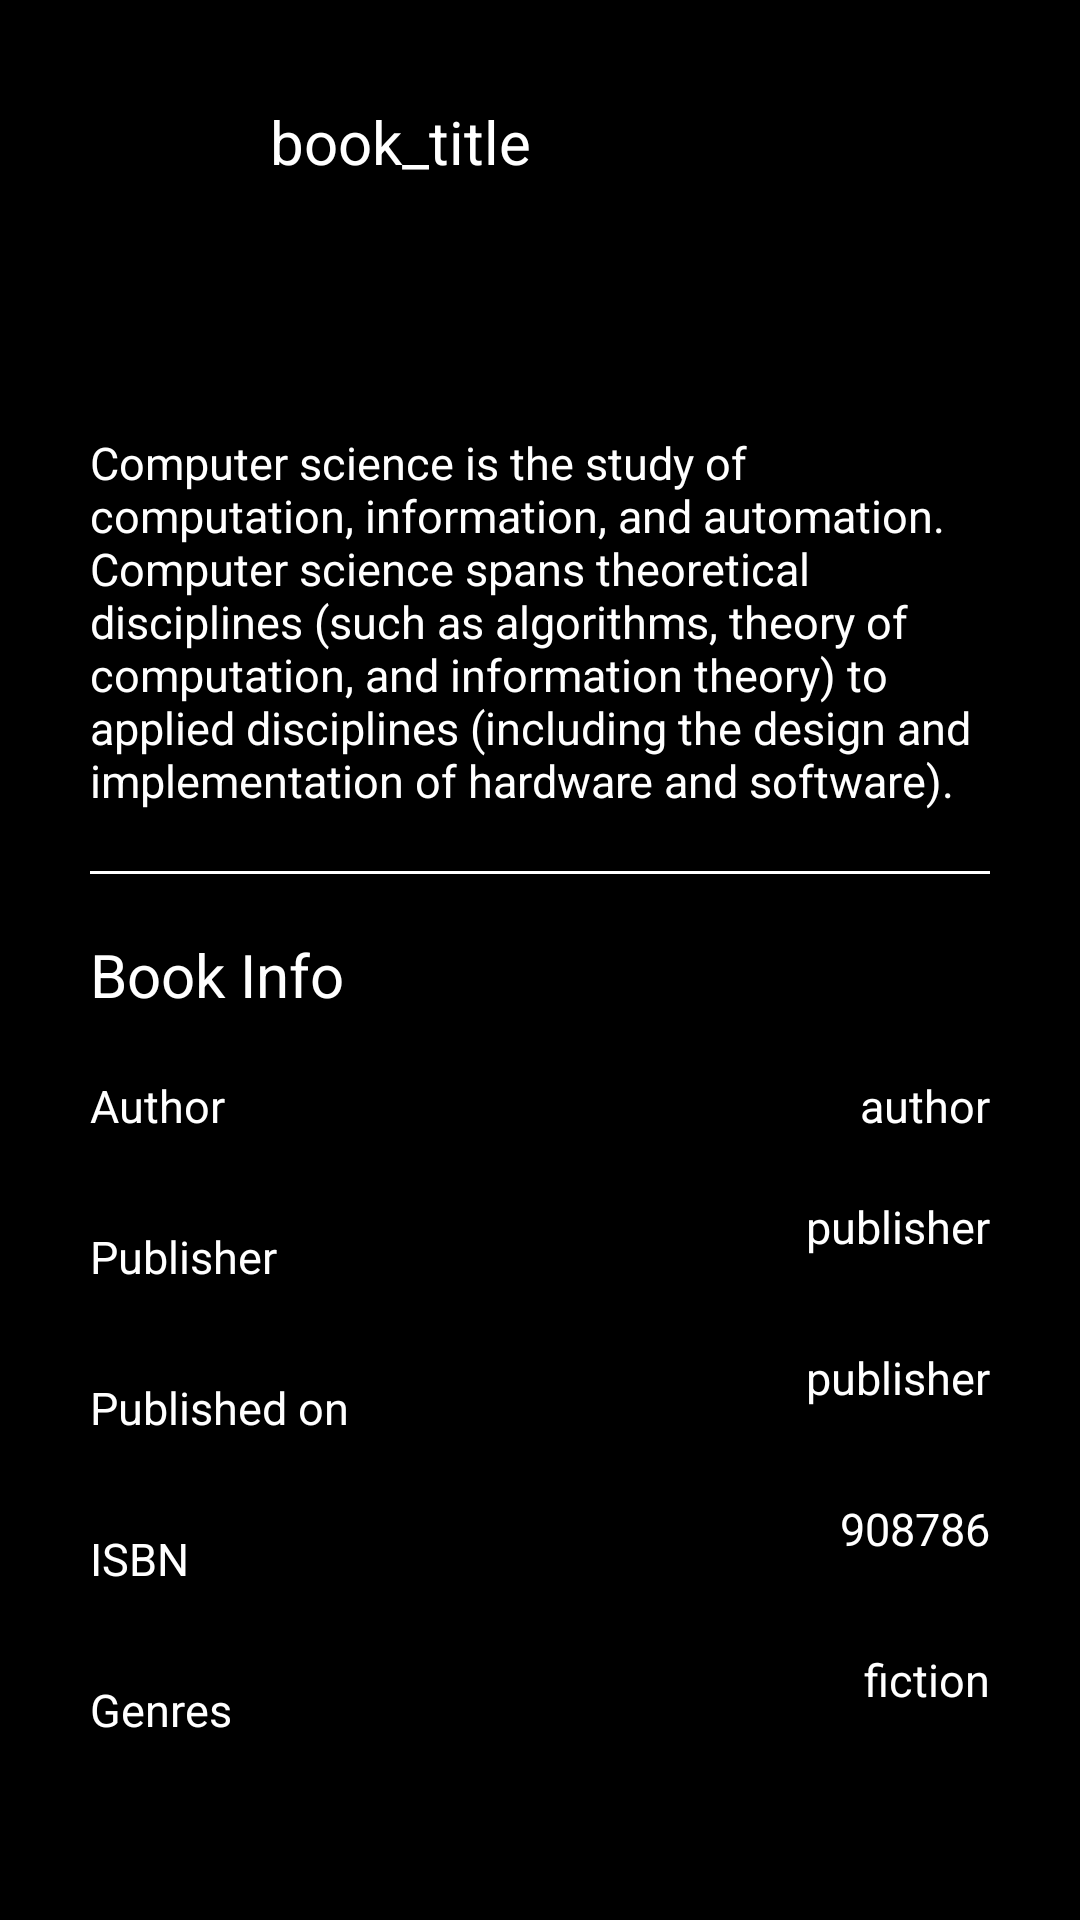

Android layout source for this screen:
<!-- AndroidManifest.xml: application theme Theme.CloudLibre -->
<!-- res/layout/activity_about_item.xml -->
<?xml version="1.0" encoding="utf-8"?>
<androidx.constraintlayout.widget.ConstraintLayout xmlns:android="http://schemas.android.com/apk/res/android"
    xmlns:app="http://schemas.android.com/apk/res-auto"
    xmlns:tools="http://schemas.android.com/tools"
    android:layout_width="match_parent"
    android:background = "@color/black"
    android:layout_height="match_parent"
    tools:context=".AboutItem"
    tools:ignore="HardcodedText">

    <ScrollView
        android:layout_width="match_parent"
        android:layout_height="match_parent">
        <androidx.constraintlayout.widget.ConstraintLayout
            android:layout_width="match_parent"
            android:layout_height="wrap_content">
            <ImageView
                android:id="@+id/product_img"
                android:layout_width="70dp"
                android:layout_height="94dp"
                app:layout_constraintStart_toStartOf="parent"
                app:layout_constraintTop_toTopOf="parent" />

            <TextView
                android:id="@+id/heading"
                android:layout_width="wrap_content"
                android:layout_height="wrap_content"
                android:text="book_title"
                android:layout_marginStart="20dp"
                android:textColor="@color/white"
                android:textSize="20sp"
                app:fontFamily="@font/montserrat_bold"
                app:layout_constraintBottom_toBottomOf="@+id/product_img"
                app:layout_constraintStart_toEndOf="@+id/product_img"
                app:layout_constraintTop_toTopOf="@+id/product_img" />

            <TextView
                android:id="@+id/about_data"
                android:layout_width="match_parent"
                android:layout_height="wrap_content"
                android:layout_marginStart="30dp"
                android:layout_marginTop="50dp"
                android:text="@string/hello"
                android:textColor="@color/white"
                android:layout_marginEnd="30dp"
                android:textSize="15sp"
                app:fontFamily="@font/montserrat_bold"
                app:layout_constraintEnd_toEndOf="parent"
                app:layout_constraintStart_toStartOf="parent"
                app:layout_constraintTop_toBottomOf="@+id/product_img" />
            <View
                android:id="@+id/divider"
                android:layout_marginTop="20dp"
                android:layout_width="match_parent"
                android:layout_height="1dp"
                android:background="@color/white"
                android:layout_marginStart="30dp"
                android:layout_marginEnd="30dp"
                app:layout_constraintEnd_toEndOf="parent"
                app:layout_constraintStart_toStartOf="parent"
                app:layout_constraintTop_toBottomOf="@+id/about_data" />

            <TextView
                android:id="@+id/textView14"
                android:layout_width="wrap_content"
                android:layout_height="wrap_content"
                android:layout_marginStart="30dp"
                android:layout_marginTop="20dp"
                android:text="Book Info"
                android:textColor="@color/white"
                android:textSize="20sp"
                app:fontFamily="@font/montserrat_bold"
                app:layout_constraintStart_toStartOf="parent"
                app:layout_constraintTop_toBottomOf="@+id/divider" />

            <TextView
                android:id="@+id/textView15"
                android:layout_width="wrap_content"
                android:layout_height="wrap_content"
                android:layout_marginStart="30dp"
                android:layout_marginTop="20dp"
                android:text="Author"
                android:textColor="@color/white"
                android:textSize="15sp"
                app:fontFamily="@font/montserrat_bold"
                app:layout_constraintStart_toStartOf="parent"
                app:layout_constraintTop_toBottomOf="@+id/textView14" />

            <TextView
                android:id="@+id/author_data"
                android:layout_width="wrap_content"
                android:layout_height="wrap_content"
                android:layout_marginEnd="30dp"
                android:maxWidth="200dp"
                android:maxHeight="20dp"
                android:layout_marginTop="20dp"
                android:text="author"
                android:textColor="@color/white"
                android:textSize="15sp"
                app:fontFamily="@font/montserrat_bold"
                app:layout_constraintEnd_toEndOf="parent"
                app:layout_constraintTop_toBottomOf="@+id/textView14" />

            <TextView
                android:id="@+id/textView16"
                android:layout_width="wrap_content"
                android:layout_height="wrap_content"
                android:layout_marginStart="30dp"
                android:layout_marginTop="30dp"
                android:text="Publisher"
                android:textColor="@color/white"
                android:textSize="15sp"
                app:fontFamily="@font/montserrat_bold"
                app:layout_constraintStart_toStartOf="parent"
                app:layout_constraintTop_toBottomOf="@+id/textView15" />

            <TextView
                android:id="@+id/publisher_data"
                android:layout_width="wrap_content"
                android:layout_height="wrap_content"
                android:layout_marginEnd="30dp"
                android:maxWidth="200dp"
                android:maxHeight="20dp"
                android:layout_marginTop="20dp"
                android:text="publisher"
                android:textColor="@color/white"
                android:textSize="15sp"
                app:fontFamily="@font/montserrat_bold"
                app:layout_constraintEnd_toEndOf="parent"
                app:layout_constraintTop_toBottomOf="@+id/textView15" />

            <TextView
                android:id="@+id/textView17"
                android:layout_width="wrap_content"
                android:layout_height="wrap_content"
                android:layout_marginStart="30dp"
                android:layout_marginTop="30dp"
                android:text="Published on"
                android:textColor="@color/white"
                android:textSize="15sp"
                app:fontFamily="@font/montserrat_bold"
                app:layout_constraintStart_toStartOf="parent"
                app:layout_constraintTop_toBottomOf="@+id/textView16" />

            <TextView
                android:id="@+id/date_of_publish"
                android:layout_width="wrap_content"
                android:layout_height="wrap_content"
                android:layout_marginEnd="30dp"
                android:maxWidth="200dp"
                android:maxHeight="20dp"
                android:layout_marginTop="20dp"
                android:text="publisher"
                android:textColor="@color/white"
                android:textSize="15sp"
                app:fontFamily="@font/montserrat_bold"
                app:layout_constraintEnd_toEndOf="parent"
                app:layout_constraintTop_toBottomOf="@+id/textView16" />

            <TextView
                android:id="@+id/textView18"
                android:layout_width="wrap_content"
                android:layout_height="wrap_content"
                android:layout_marginStart="30dp"
                android:layout_marginTop="30dp"
                android:text="ISBN"
                android:textColor="@color/white"
                android:textSize="15sp"
                app:fontFamily="@font/montserrat_bold"
                app:layout_constraintStart_toStartOf="parent"
                app:layout_constraintTop_toBottomOf="@+id/textView17" />

            <TextView
                android:id="@+id/isb_nom"
                android:layout_width="wrap_content"
                android:layout_height="wrap_content"
                android:layout_marginEnd="30dp"
                android:maxWidth="200dp"
                android:maxHeight="20dp"
                android:layout_marginTop="20dp"
                android:text="908786"
                android:textColor="@color/white"
                android:textSize="15sp"
                app:fontFamily="@font/montserrat_bold"
                app:layout_constraintEnd_toEndOf="parent"
                app:layout_constraintTop_toBottomOf="@+id/textView17" />


            <TextView
                android:id="@+id/textView19"
                android:layout_width="wrap_content"
                android:layout_height="wrap_content"
                android:layout_marginStart="30dp"
                android:layout_marginTop="30dp"
                android:text="Genres"
                android:textColor="@color/white"
                android:textSize="15sp"
                app:fontFamily="@font/montserrat_bold"
                app:layout_constraintStart_toStartOf="parent"
                app:layout_constraintTop_toBottomOf="@+id/textView18" />

            <TextView
                android:id="@+id/genre_data"
                android:layout_width="wrap_content"
                android:layout_height="wrap_content"
                android:layout_marginEnd="30dp"
                android:maxWidth="200dp"
                android:maxHeight="20dp"
                android:layout_marginTop="20dp"
                android:text="fiction"
                android:textColor="@color/white"
                android:textSize="15sp"
                app:fontFamily="@font/montserrat_bold"
                app:layout_constraintEnd_toEndOf="parent"
                app:layout_constraintTop_toBottomOf="@+id/textView18" />








        </androidx.constraintlayout.widget.ConstraintLayout>
    </ScrollView>


</androidx.constraintlayout.widget.ConstraintLayout>
<!-- resources referenced by this layout -->
<resources>
  <color name="black">#FF000000</color>
  <color name="white">#FFFFFFFF</color>
  <string name="hello">Computer science is the study of computation, information, and automation.
          Computer science spans theoretical disciplines (such as algorithms, theory of computation, and information theory)
          to applied disciplines (including the design and implementation of hardware and software).</string>
  <style name="Theme.CloudLibre" parent="Theme.MaterialComponents.DayNight.NoActionBar">
          
          <item name="colorPrimary">@color/white</item>
          <item name="colorPrimaryVariant">@color/white</item>
          <item name="colorOnPrimary">@color/white</item>
          
          <item name="colorSecondary">@color/teal_200</item>
          <item name="colorSecondaryVariant">@color/teal_700</item>
          <item name="colorOnSecondary">@color/black</item>
          
          <item name="android:statusBarColor" tools:targetApi="l">@color/black</item>
          
      </style>
  <color name="teal_200">#FF03DAC5</color>
  <color name="teal_700">#FF018786</color>
</resources>
